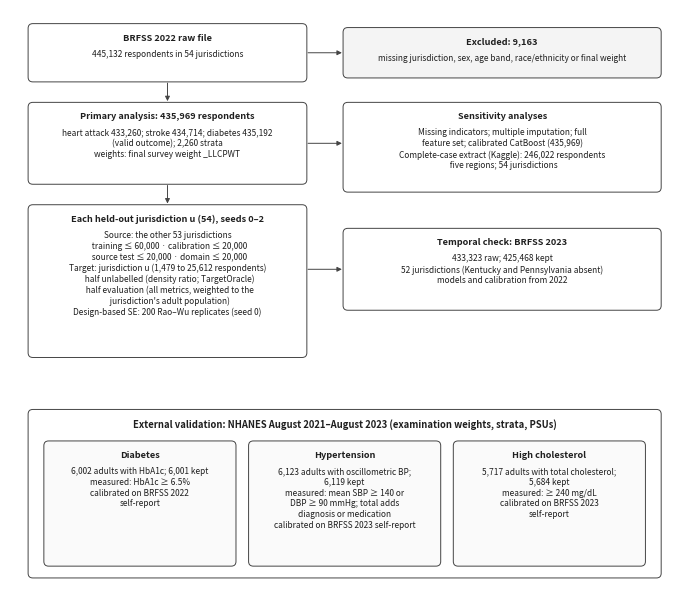

Generate this figure with matplotlib: (Note: this script raises an exception after producing the figure.)
"""Participant flow figure (new Fig. 2 of the BMC manuscript): data sources, exclusions and analysis partitions."""
import matplotlib
matplotlib.use("Agg")
import matplotlib.pyplot as plt
from matplotlib.patches import FancyBboxPatch

MM = 1 / 25.4
fig = plt.figure(figsize=(170 * MM, 150 * MM))
ax = fig.add_axes([0, 0, 1, 1]); ax.set_xlim(0, 170); ax.set_ylim(0, 150); ax.axis("off")
INK, MUTED, EDGE = "#1f1f1f", "#555555", "#444444"

def box(x, y, w, h, text, bold_first=True, fs=6.6, fill="white"):
    ax.add_patch(FancyBboxPatch((x, y), w, h, boxstyle="round,pad=0.4,rounding_size=1.2", fc=fill, ec=EDGE, lw=0.7))
    lines = text.split("\n")
    ax.text(x + w / 2, y + h - 2.0, lines[0], ha="center", va="top", fontsize=fs, color=INK, fontweight="bold" if bold_first else "normal")
    if len(lines) > 1:
        ax.text(x + w / 2, y + h - 2.0 - fs * 0.62, "\n".join(lines[1:]), ha="center", va="top", fontsize=fs - 0.6, color=INK, linespacing=1.25)

def arrow(x0, y0, x1, y1):
    ax.annotate("", xy=(x1, y1), xytext=(x0, y0), arrowprops=dict(arrowstyle="-|>", lw=0.7, color=EDGE, mutation_scale=7))

# ---- primary data column
box(5, 132, 70, 14, "BRFSS 2022 raw file\n445,132 respondents in 54 jurisdictions")
box(85, 133, 80, 12, "Excluded: 9,163\nmissing jurisdiction, sex, age band, race/ethnicity or final weight", fill="#f4f4f4")
arrow(75, 139, 85, 139)
box(5, 106, 70, 20, "Primary analysis: 435,969 respondents\nheart attack 433,260; stroke 434,714; diabetes 435,192\n(valid outcome); 2,260 strata\nweights: final survey weight _LLCPWT")
arrow(40, 132, 40, 126)

box(5, 62, 70, 38, "Each held-out jurisdiction u (54), seeds 0–2\n"
    "Source: the other 53 jurisdictions\n"
    "  training ≤ 60,000 · calibration ≤ 20,000\n"
    "  source test ≤ 20,000 · domain ≤ 20,000\n"
    "Target: jurisdiction u (1,479 to 25,612 respondents)\n"
    "  half unlabelled (density ratio; TargetOracle)\n"
    "  half evaluation (all metrics, weighted to the\n"
    "  jurisdiction's adult population)\n"
    "Design-based SE: 200 Rao–Wu replicates (seed 0)")
arrow(40, 106, 40, 100)

# ---- sensitivity and temporal
box(85, 104, 80, 22, "Sensitivity analyses\n"
    "Missing indicators; multiple imputation; full\n"
    "feature set; calibrated CatBoost (435,969)\n"
    "Complete-case extract (Kaggle): 246,022 respondents\n"
    "  five regions; 54 jurisdictions")
arrow(75, 116, 85, 116)
box(85, 74, 80, 20, "Temporal check: BRFSS 2023\n433,323 raw; 425,468 kept\n52 jurisdictions (Kentucky and Pennsylvania absent)\nmodels and calibration from 2022")
arrow(75, 84, 85, 84)

# ---- external validation
box(5, 6, 160, 42, "External validation: NHANES August 2021–August 2023 (examination weights, strata, PSUs)", fs=6.8)
box(9, 9, 48, 31, "Diabetes\n6,002 adults with HbA1c; 6,001 kept\nmeasured: HbA1c ≥ 6.5%\ncalibrated on BRFSS 2022\nself-report", bold_first=True, fill="#fafafa")
box(61, 9, 48, 31, "Hypertension\n6,123 adults with oscillometric BP;\n6,119 kept\nmeasured: mean SBP ≥ 140 or\nDBP ≥ 90 mmHg; total adds\ndiagnosis or medication\ncalibrated on BRFSS 2023 self-report", fill="#fafafa")
box(113, 9, 48, 31, "High cholesterol\n5,717 adults with total cholesterol;\n5,684 kept\nmeasured: ≥ 240 mg/dL\ncalibrated on BRFSS 2023\nself-report", fill="#fafafa")
for fmt in ("pdf", "png"):
    fig.savefig(f"/home/claude/work/bmc/pkg/figures/Fig2.{fmt}", dpi=600 if fmt == "png" else None)
print("ok")
